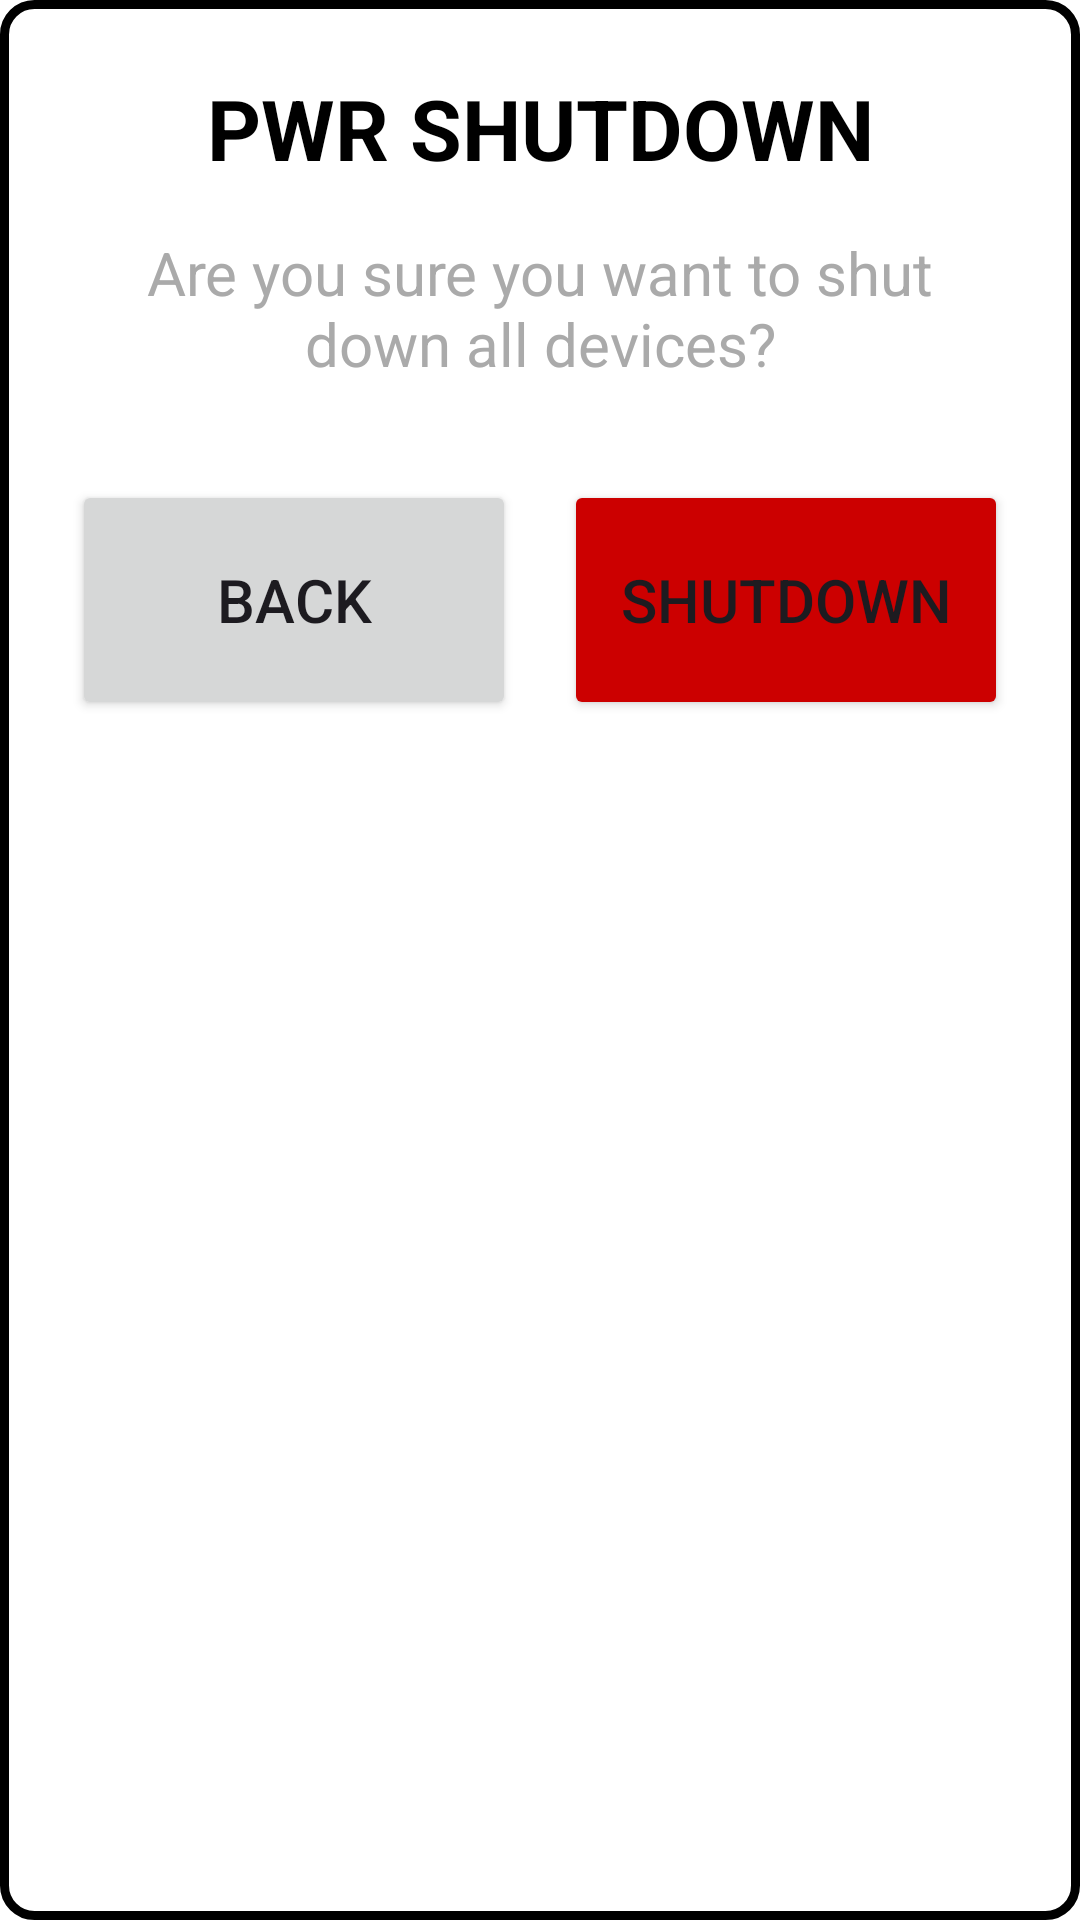

Write the Android layout XML for this screen, with the resource values it uses.
<!-- AndroidManifest.xml: application theme Theme.SchoolSwitchControlApp -->
<!-- res/layout/layout_custom_dialog.xml -->
<?xml version="1.0" encoding="utf-8"?>
<LinearLayout xmlns:android="http://schemas.android.com/apk/res/android"
    android:layout_width="450dp"
    android:layout_height="wrap_content"
    android:background="@drawable/dialog_background"
    android:orientation="vertical"
    android:padding="24dp">

    <TextView
        android:id="@+id/dialog_title"
        android:layout_width="match_parent"
        android:layout_height="wrap_content"
        android:text="@string/pwr_shutdown"
        android:textAlignment="center"
        android:textAllCaps="true"
        android:textColor="@android:color/black"
        android:textSize="28sp"
        android:textStyle="bold" />

    <TextView
        android:id="@+id/dialog_message"
        android:layout_width="match_parent"
        android:layout_height="wrap_content"
        android:layout_marginTop="16dp"
        android:text="@string/message_pwr_shutdown"
        android:textAlignment="center"
        android:textColor="@android:color/darker_gray"
        android:textSize="20sp" />

    <LinearLayout
        android:layout_width="match_parent"
        android:layout_height="wrap_content"
        android:layout_marginTop="32dp"
        android:orientation="horizontal">

        <Button
            android:id="@+id/btn_cancel"
            style="@style/custom_button"
            android:layout_width="0dp"
            android:layout_height="80dp"
            android:layout_weight="1"
            android:text="@string/back"
            android:textSize="20sp"
            android:textAllCaps="true" />

        <Button
            android:id="@+id/btn_confirm"
            style="@style/custom_button"
            android:layout_width="0dp"
            android:layout_height="80dp"
            android:layout_marginStart="16dp"
            android:layout_weight="1"
            android:backgroundTint="@android:color/holo_red_dark"
            android:text="@string/shutdown"
            android:textSize="20sp"
            android:textAllCaps="true" />
    </LinearLayout>
</LinearLayout>
<!-- resources referenced by this layout -->
<resources>
  <!-- drawable dialog_background (drawable) -->
  <?xml version="1.0" encoding="utf-8"?>
  <shape xmlns:android="http://schemas.android.com/apk/res/android">
      <solid android:color="@android:color/white" />
      <stroke
          android:width="3dp"
          android:color="@android:color/black" />
      <corners android:radius="10dp" />
  </shape>
  <string name="back">back</string>
  <string name="message_pwr_shutdown">Are you sure you want to shut down all devices?</string>
  <string name="pwr_shutdown">pwr shutdown</string>
  <string name="shutdown">shutdown</string>
  <style name="custom_button">
          <item name="cornerRadius">10dp</item>
      </style>
  <style name="Theme.SchoolSwitchControlApp" parent="Base.Theme.SchoolSwitchControlApp" />
  <style name="Base.Theme.SchoolSwitchControlApp" parent="Theme.Material3.DayNight.NoActionBar">
          
          <item name="android:windowBackground">@color/white</item>
          <item name="android:statusBarColor">@color/white</item>
          <item name="android:windowLightStatusBar">true</item>
      </style>
  <!-- not gathered from this repository: default colours our renderer supplied (Android Studio template values) -->
  <color name="white">#FFFFFFFF</color>
</resources>
